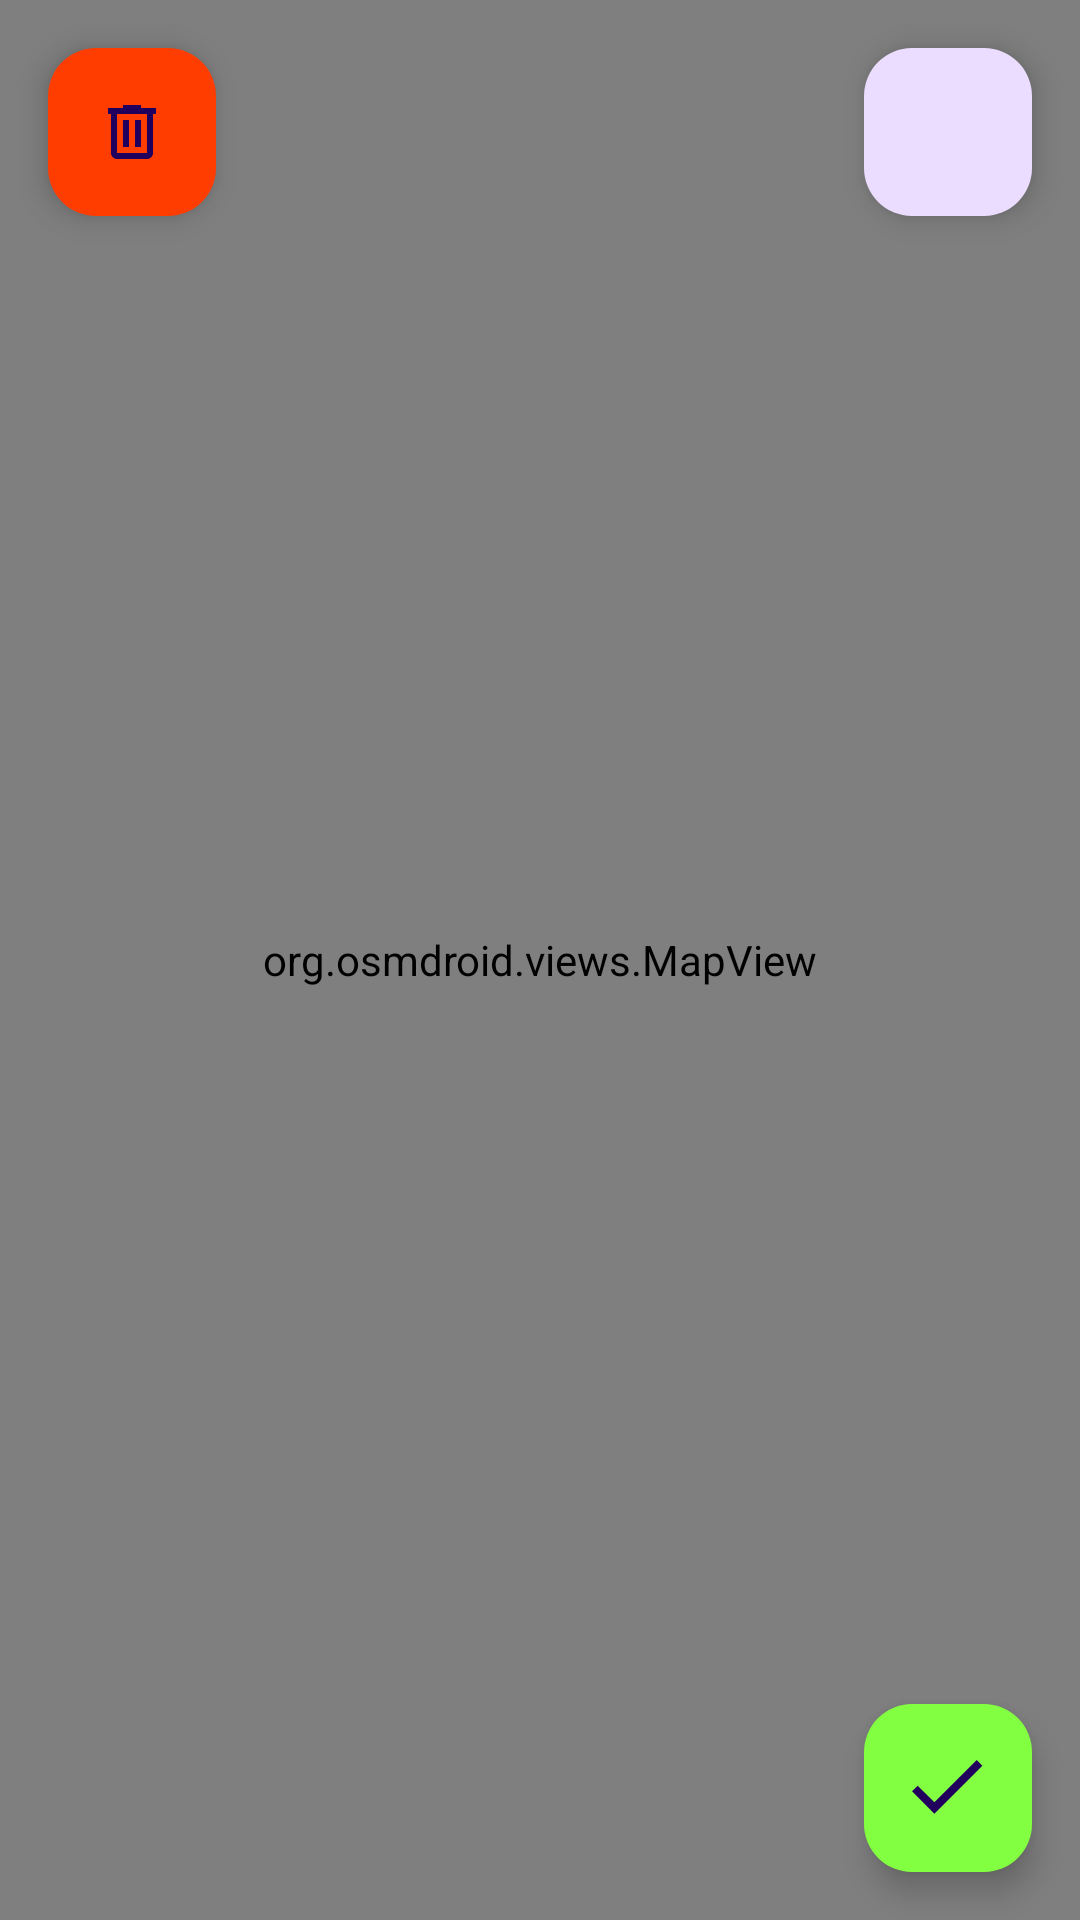

Produce the Android XML layout that renders to this screen, including the resource entries it uses.
<!-- AndroidManifest.xml: application theme Theme.Amplify -->
<!-- res/layout/activity_osmap.xml -->
<?xml version="1.0" encoding="utf-8"?>
<androidx.constraintlayout.widget.ConstraintLayout xmlns:android="http://schemas.android.com/apk/res/android"
    xmlns:app="http://schemas.android.com/apk/res-auto"
    xmlns:tools="http://schemas.android.com/tools"
    android:layout_width="match_parent"
    android:layout_height="match_parent"
    tools:context=".View.Activity.OSMapActivity">

    <com.google.android.material.floatingactionbutton.FloatingActionButton
        android:id="@+id/fabCurrent"
        android:layout_width="wrap_content"
        android:layout_height="wrap_content"
        android:layout_marginTop="16dp"
        android:layout_marginEnd="16dp"
        android:clickable="true"
        app:layout_constraintEnd_toEndOf="parent"
        app:layout_constraintTop_toTopOf="parent"
        app:srcCompat="@drawable/current_location_icon" />

    <com.google.android.material.floatingactionbutton.FloatingActionButton
        android:id="@+id/fabDelete"
        app:backgroundTint="#FF3D00"
        android:layout_width="wrap_content"
        android:layout_height="wrap_content"
        android:layout_marginStart="16dp"
        android:layout_marginTop="16dp"
        android:clickable="true"
        app:layout_constraintStart_toStartOf="parent"
        app:layout_constraintTop_toTopOf="parent"
        app:srcCompat="@drawable/ic_trash" />

    <com.google.android.material.floatingactionbutton.FloatingActionButton
        android:id="@+id/fabConfirm"
        android:layout_width="wrap_content"
        android:layout_height="wrap_content"
        android:layout_marginEnd="16dp"
        android:layout_marginBottom="16dp"
        android:clickable="true"
        app:layout_constraintBottom_toBottomOf="parent"
        app:layout_constraintEnd_toEndOf="parent"
        app:backgroundTint="#83FF41"
        app:srcCompat="@drawable/ic_ok" />

    <org.osmdroid.views.MapView
        android:id="@+id/mapview"
        tilesource="Mapnik"
        android:layout_width="match_parent"
        android:layout_height="match_parent"
        app:layout_constraintBottom_toBottomOf="parent"
        app:layout_constraintEnd_toEndOf="parent"
        app:layout_constraintStart_toStartOf="parent"
        app:layout_constraintTop_toTopOf="parent">

    </org.osmdroid.views.MapView>

</androidx.constraintlayout.widget.ConstraintLayout>
<!-- resources referenced by this layout -->
<resources>
  <!-- drawable ic_ok (drawable) -->
  <vector xmlns:android="http://schemas.android.com/apk/res/android"
      android:width="18dp"
      android:height="14dp"
      android:viewportWidth="18"
      android:viewportHeight="14">
    <path
        android:pathData="M5.59,10.58L1.42,6.41L0,7.82L5.59,13.41L17.59,1.41L16.18,0L5.59,10.58Z"
        android:fillColor="#1F1F1F"/>
  </vector>
  <!-- drawable ic_trash (drawable) -->
  <vector xmlns:android="http://schemas.android.com/apk/res/android"
      android:width="24dp"
      android:height="24dp"
      android:viewportWidth="24"
      android:viewportHeight="24">
    <path
        android:pathData="M15,3V4H20V6H19V19C19,20.1 18.1,21 17,21H7C5.9,21 5,20.1 5,19V6H4V4H9V3H15ZM7,19H17V6H7V19ZM9,8H11V17H9V8ZM15,8H13V17H15V8Z"
        android:fillColor="#1F1F1F"
        android:fillType="evenOdd"/>
  </vector>
  <style name="Theme.Amplify" parent="Theme.Material3.DayNight.NoActionBar">
          
          <item name="colorPrimary">@color/purple_500</item>
          <item name="colorPrimaryVariant">@color/purple_700</item>
          <item name="colorOnPrimary">@color/white</item>
          
          <item name="colorSecondary">@color/teal_200</item>
          <item name="colorSecondaryVariant">@color/teal_700</item>
          <item name="colorOnSecondary">@color/black</item>
          
          <item name="android:statusBarColor" tools:targetApi="l">?attr/colorPrimaryVariant</item>
          
      </style>
  <color name="purple_500">#FF6200EE</color>
  <color name="purple_700">#FF3700B3</color>
  <color name="white">#FFFFFFFF</color>
  <color name="teal_200">#FF03DAC5</color>
  <color name="teal_700">#FF018786</color>
  <color name="black">#FF000000</color>
</resources>
